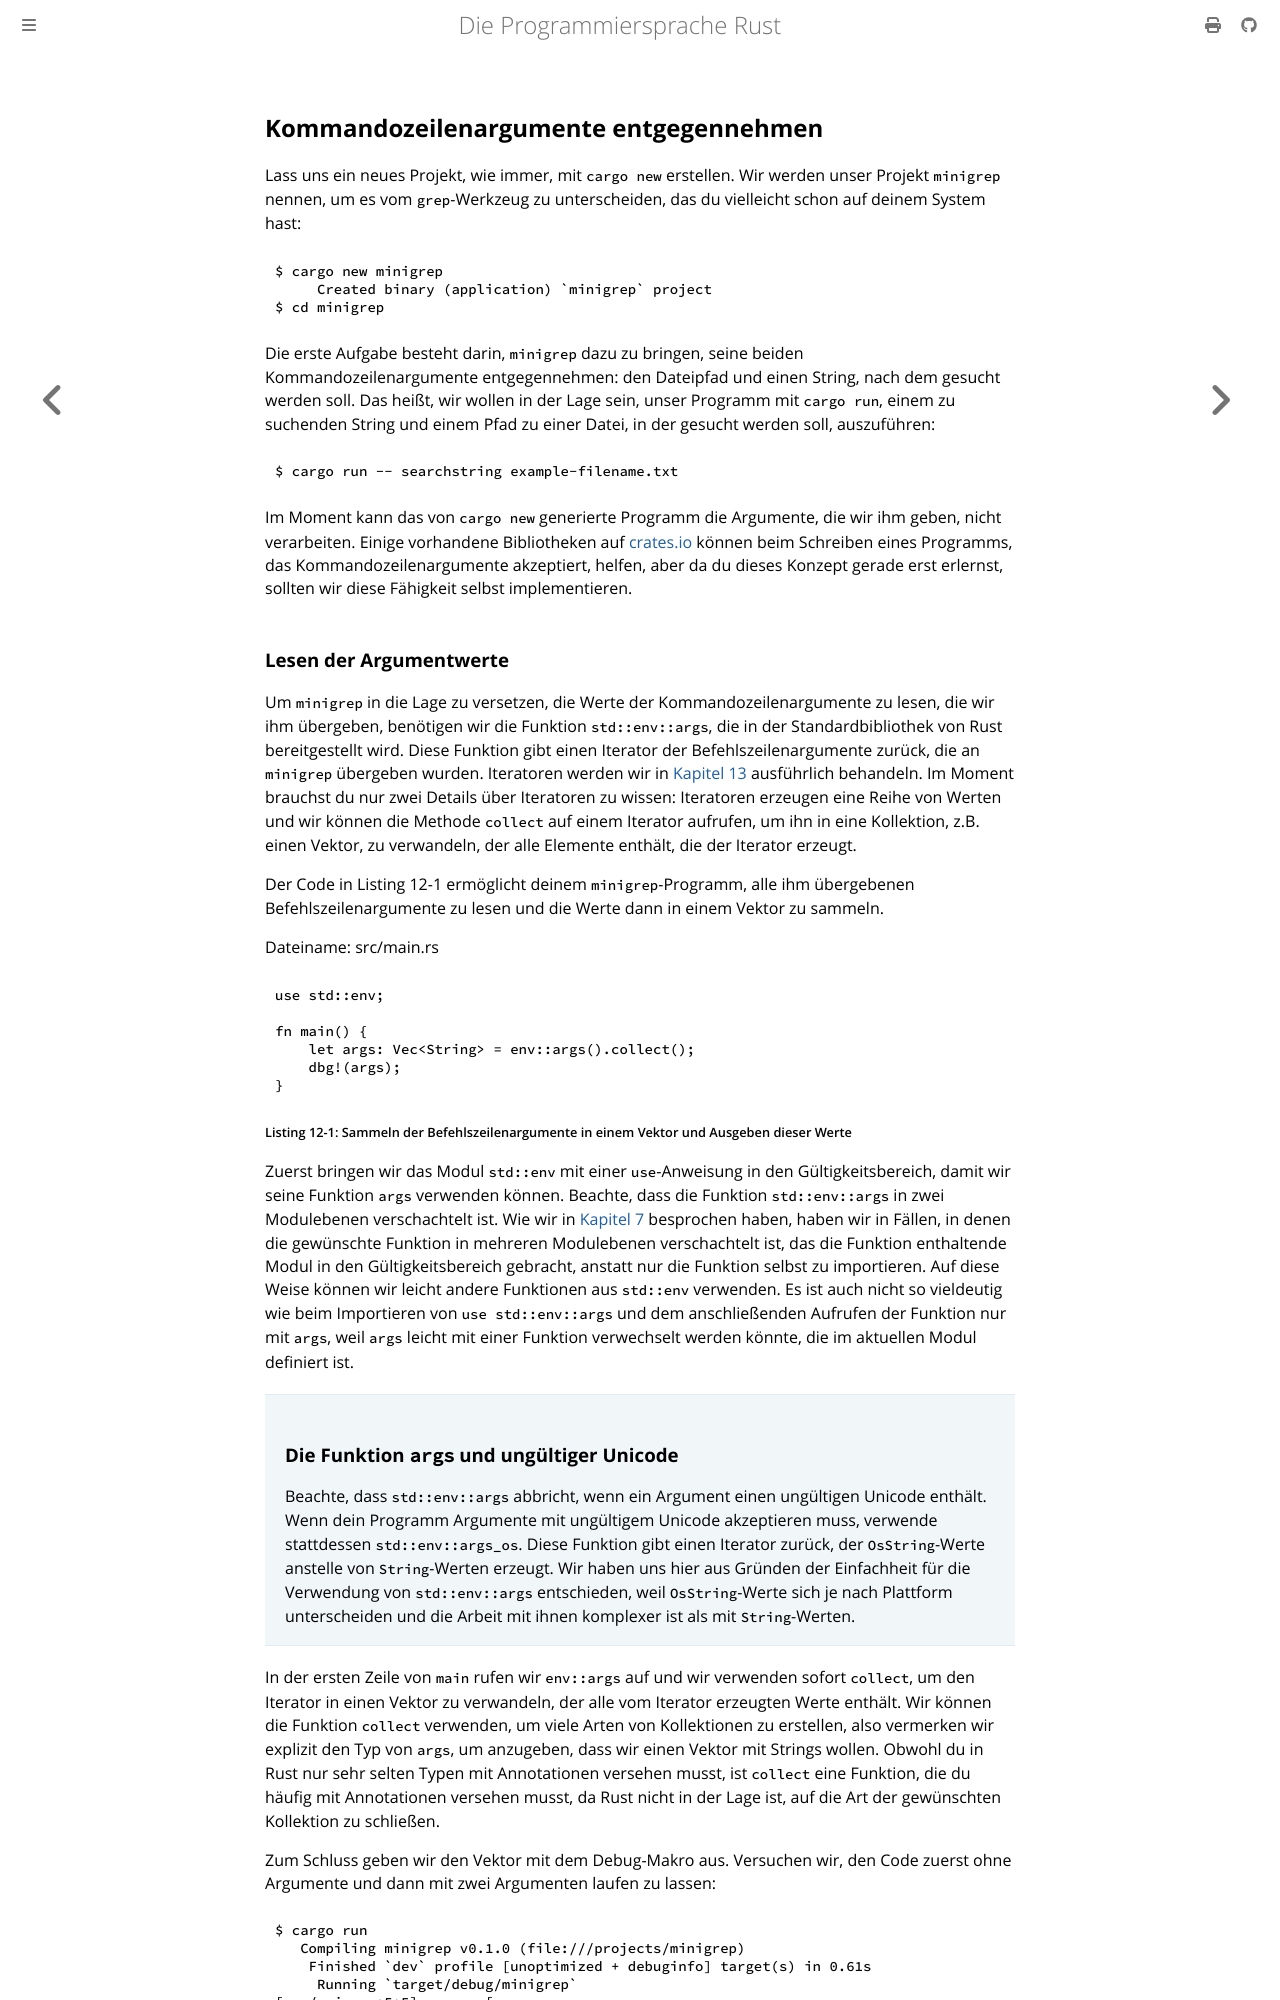

repository: rust-lang-de/rustbook-de · page: ch12-01-accepting-command-line-arguments.html · generator: mdbook

## Kommandozeilenargumente entgegennehmen

Lass uns ein neues Projekt, wie immer, mit `cargo new` erstellen. Wir werden
unser Projekt `minigrep` nennen, um es vom `grep`-Werkzeug zu unterscheiden,
das du vielleicht schon auf deinem System hast:

```console
$ cargo new minigrep
     Created binary (application) `minigrep` project
$ cd minigrep
```

Die erste Aufgabe besteht darin, `minigrep` dazu zu bringen, seine beiden
Kommandozeilenargumente entgegennehmen: den Dateipfad und einen String, nach dem
gesucht werden soll. Das heißt, wir wollen in der Lage sein, unser Programm mit
`cargo run`, einem zu suchenden String und einem Pfad zu einer Datei, in der
gesucht werden soll, auszuführen:

```console
$ cargo run -- searchstring example-filename.txt
```

Im Moment kann das von `cargo new` generierte Programm die Argumente, die wir
ihm geben, nicht verarbeiten. Einige vorhandene Bibliotheken auf
[crates.io][crates-io] können beim Schreiben eines Programms, das
Kommandozeilenargumente akzeptiert, helfen, aber da du dieses Konzept gerade
erst erlernst, sollten wir diese Fähigkeit selbst implementieren.
